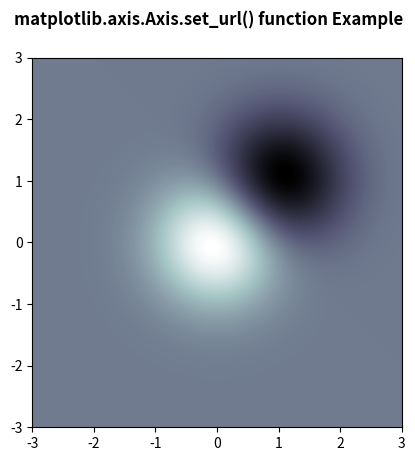

Here is the Python script that generated this plot:
# Implementation of matplotlib function
from matplotlib.axis import Axis
import numpy as np
import matplotlib.cm as cm
import matplotlib.mlab as mlab
import matplotlib.pyplot as plt

fig, ax = plt.subplots()
delta = 0.025

x = y = np.arange(-3.0, 3.0, delta)
X, Y = np.meshgrid(x, y)

Z1 = np.exp(-X ** 2 - Y ** 2)
Z2 = np.exp(-(X - 1) ** 2 - (Y - 1) ** 2)
Z = (Z1 - Z2) * 2

im = ax.imshow(Z,
               interpolation='bilinear',
               cmap="bone",
               origin='lower',
               extent=[-3, 3, -3, 3])

Axis.set_url(im, 'http://www.google.com')
fig.canvas.print_figure('geeks2.svg')

fig.suptitle('matplotlib.axis.Axis.set_url() \
function Example\n', fontweight="bold")

plt.show()
